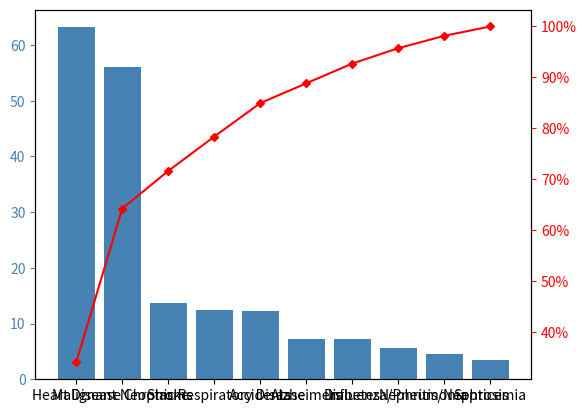

Reproduce this figure in Python.
"""
Stuent Name : Mahesh Prasad (Id : 19960)
College     : SFBU
Date        : 01-OCT-2023
"""
from datetime import datetime

current_dateTime = datetime.now()
print('\n\nRun Date is ', current_dateTime)

import pandas as pd
import matplotlib.pyplot as plt
from matplotlib.ticker import PercentFormatter

df = pd.DataFrame({'Number X 10,000': [7.2, 12.5, 7.2, 63.2, 5.6, 56.0, 12.2, 4.5, 3.4, 13.7 ]})
df.index = ['Alzheimers', 'Chronic Respiratory Disease', 'Diabetes', 'Heart Disease', 'Influenza/Pneumonia', 'Malignant Neoplasms','Accidents','Nephritis/Nephrosis','Septicemia','Stroke']


df = df.sort_values(by='Number X 10,000', ascending=False)

df['cumperc'] = df['Number X 10,000'].cumsum()/df['Number X 10,000'].sum()*100

print(df)

color1 = 'steelblue'
color2 = 'red'
line_size = 4

fig, ax = plt.subplots()
ax.bar(df.index, df['Number X 10,000'], color=color1)

ax2 = ax.twinx()
ax2.plot(df.index, df['cumperc'], color=color2, marker="D", ms=line_size)
ax2.yaxis.set_major_formatter(PercentFormatter())

ax.tick_params(axis='y', colors=color1)
ax2.tick_params(axis='y', colors=color2)

plt.show()